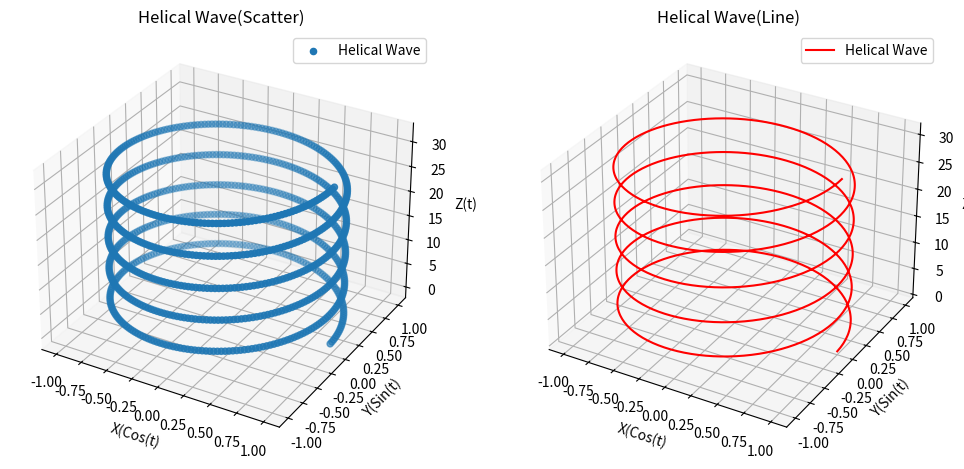

This chart was generated by the following Python code:
# -*- coding: utf-8 -*-
"""
Created on Wed Mar  6 21:39:03 2024

@author: barath
"""

"""Q6"""
import matplotlib.pyplot as plt
import numpy as nm
t=nm.linspace(0,10*nm.pi,1000)
x,y=nm.cos(t),nm.sin(t)
z=t

fig = plt.figure(figsize=(12,6))
ax = fig.add_subplot(121, projection='3d')
ax.scatter(x,y,z,label='Helical Wave')
ax.set_xlabel('X(Cos(t)')
ax.set_ylabel('Y(Sin(t)')
ax.set_zlabel('Z(t)')
ax.set_title('Helical Wave(Scatter)')
ax.legend()


ax = fig.add_subplot(122, projection='3d')
ax.plot(x,y,z,c='r',label='Helical Wave')
ax.set_xlabel('X(Cos(t)')
ax.set_ylabel('Y(Sin(t)')
ax.set_zlabel('Z(t)')
ax.set_title('Helical Wave(Line)')
ax.legend()
plt.show()



"""Q6"""
import pandas as pd
c= {
    "1": {"Country": "New Country 1",
          "Capital": "New Capital 1",
          "Population": "123,456,789"},
    "2": {"Country": "New Country 2",
          "Capital": "New Capital 2",
          "Population": "987,654,321"},
    "3": {"Country": "New Country 3",
          "Capital": "New Capital 3",
          "Population": "111,222,333"}
}
print(pd.DataFrame(c).T)

"""Q7"""
s='''Date;Event;Cost
    10/2/2011;Music;10000
    11/2/2011;Poetry;12000
    12/2/2011;Theatre;5000
    13/2/2011;Comedy;8000
    '''
l=s.split()
d=[i.split(';') for i in l]
df=pd.DataFrame(d[1:],columns=d[0])
print(df)

"""Q8"""
m=nm.array([[1,2,3],[4,5,6],[7,8,9]])
print('Transpose of the matrix\n',m.transpose())
print('The flattend form\n',m.flatten())

"""Q9"""
i={'Name': ['john', 'bODAY', 'aNa', 'Peter', 'nicky'], 'Education': ['masters', 'graduate', 'graduate', 'Masters', 'Graduate'], 'Age': [27, 23, 21, 23, 24]}
df=pd.DataFrame(i)
l=df['Name']
L=[]
for j in list(l):
    L.append(j.title())
df['Name']=L
print(df)

d=df.to_dict('list')
print(d)


"""Q10"""
def f(x):
    return(3*x**2 + 2*x)

def first_der(x,h):
    return(f(x+h)-f(x-h))/(2*h)
def second_der(x,h):
    return(f(x+h)+f(x-h)-2*f(x))/(h**2)

x=1
h=0.1
print(first_der(x,h))
print(second_der(x,h))



